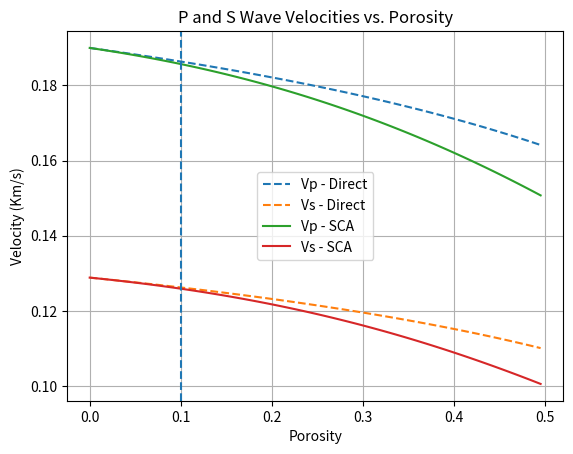

Generate this figure with matplotlib:
import matplotlib.pyplot as plt

K1 = 37  #Bulk modulus (GPa)
mu1 = 44  #Shear modulus (GPa)
rho1 = 2650  #Density (kg/m^3)

K2 = 2.2  #Bulk modulus fluid (GPa)
rho2 = 1000  #Density fluid (kg/m^3)

K_eff = K1 
mu_eff = mu1
n = 1

#Creating the list
Vp_list = []
Vs_list = []
Vp_Slist = []
Vs_Slist = []
phi_list = []

for n in range(100):
    phi = 0.5*(n/100) #Changes the x scale of the plot

    #Direct calc.
    K_direct = K1 * (1 - phi) + K2 * phi
    mu_direct = mu1 * (1 - phi)
    rho_direct = rho1 * (1 - phi) + rho2 * phi

    K_eff = K1 * (1 - phi) / (1 + phi * (K1 - K_eff) / (K1 + 4/3 * mu1))
    mu_eff = mu1 * (1 - phi) / (1 + phi * (mu1 - mu_eff) / (mu1 + mu_eff))
    rho_sca = rho1 * (1 - phi) + rho2 * phi

    Vp_direct = ((K_direct + 4/3 * mu_direct) / rho_direct)**(1/2)
    Vs_direct = (mu_direct / rho_direct)**(1/2)
    Vp_list.append(Vp_direct)
    Vs_list.append(Vs_direct)

    Vp_sca = ((K_eff + 4/3 * mu_eff) / rho_sca)**(1/2)
    Vs_sca = (mu_eff / rho_sca)**(1/2)
    Vp_Slist.append(Vp_sca)
    Vs_Slist.append(Vs_sca)
    phi_list.append(phi)

# Plot results
plt.plot(phi_list, Vp_list, label='Vp - Direct', linestyle='dashed')
plt.plot(phi_list, Vs_list, label='Vs - Direct', linestyle='dashed')
plt.plot(phi_list, Vp_Slist, label='Vp - SCA')
plt.plot(phi_list, Vs_Slist, label='Vs - SCA')
plt.axvline(x = 0.1,linestyle='dashed')
plt.xlabel('Porosity')
plt.ylabel('Velocity (Km/s)')
plt.title('P and S Wave Velocities vs. Porosity')
plt.legend()
plt.grid()
plt.show()